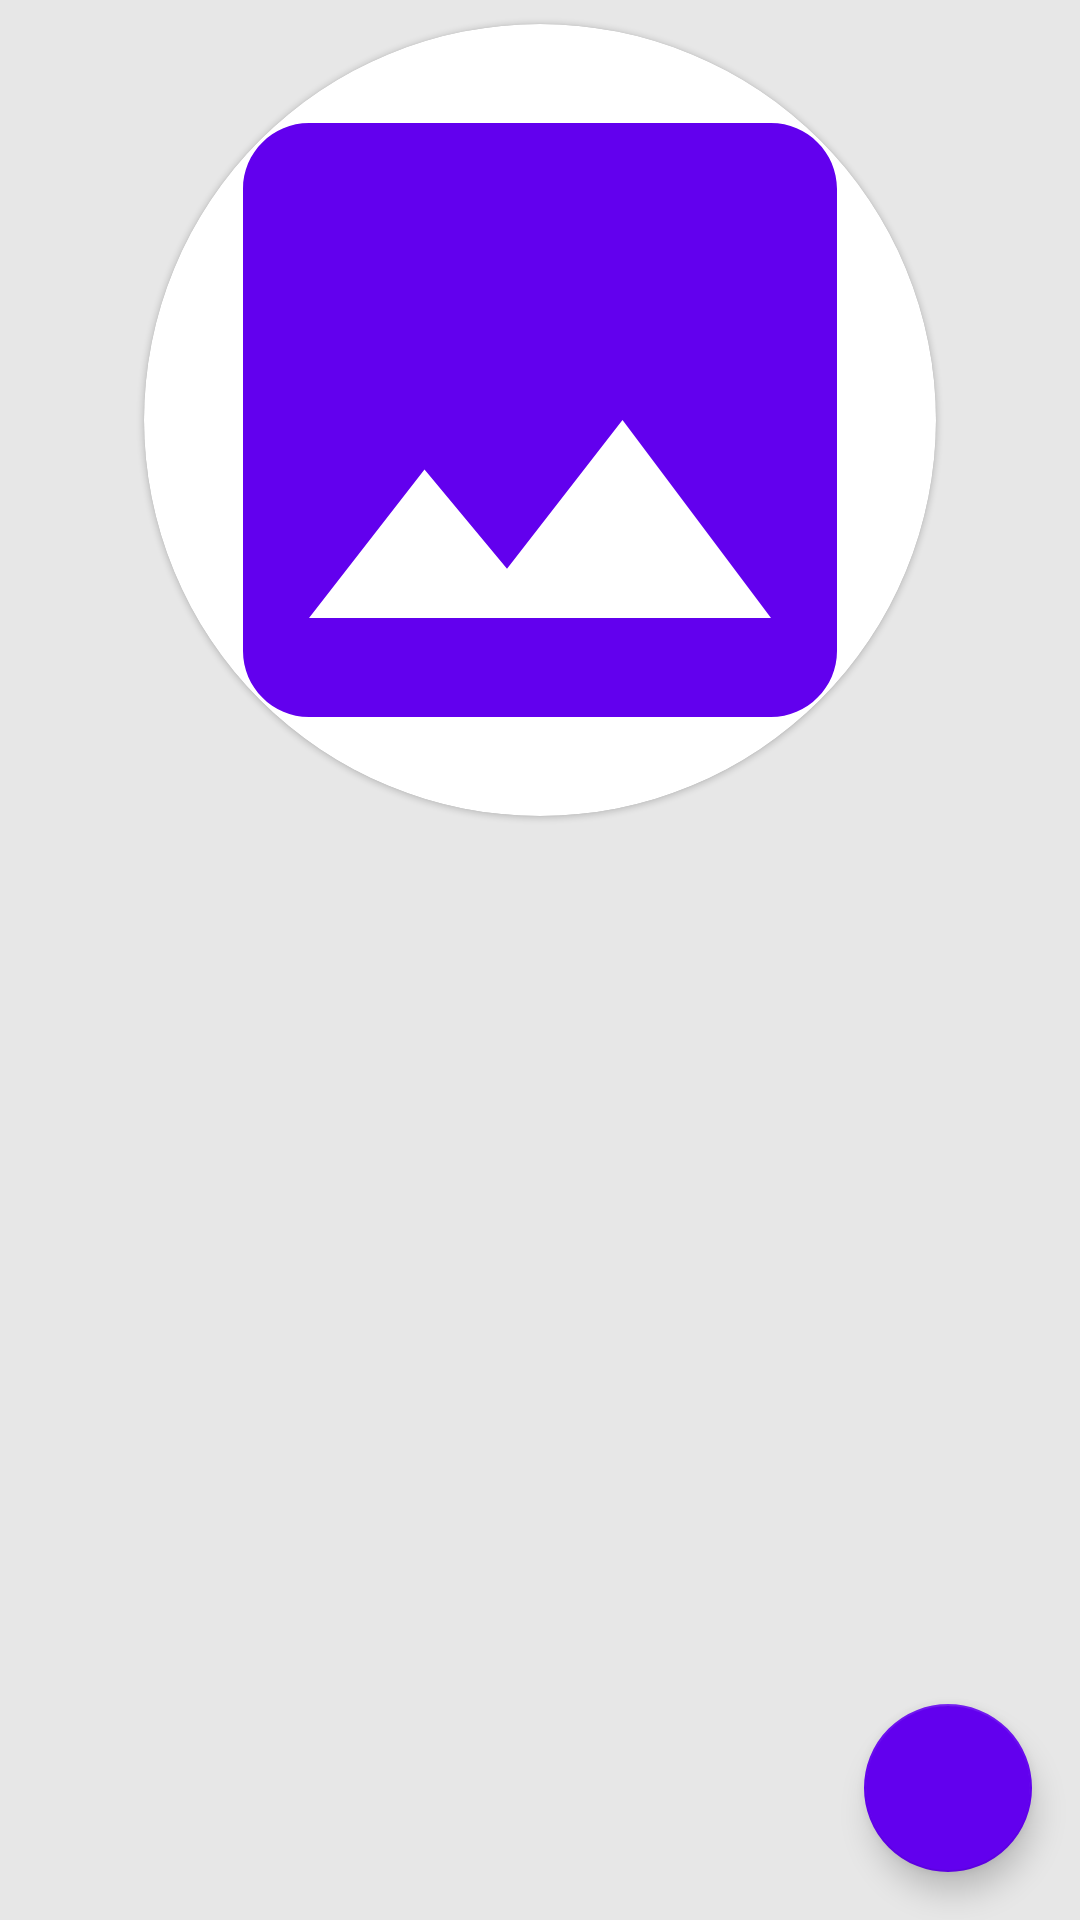

Layout XML and referenced resources for this Android screen:
<!-- AndroidManifest.xml: application theme Theme.SleepTight -->
<!-- res/layout/fragment_baby_photo_account.xml -->
<?xml version="1.0" encoding="utf-8"?>
<layout xmlns:android="http://schemas.android.com/apk/res/android"
    xmlns:app="http://schemas.android.com/apk/res-auto"
    xmlns:tools="http://schemas.android.com/tools">

    <data>
        <variable
            name="uiEvents"
            type="com.bruno13palhano.sleeptight.ui.createaccount.BabyPhotoAccountFragment" />
        <variable
            name="viewModel"
            type="com.bruno13palhano.sleeptight.ui.createaccount.CreateAccountViewModel" />
    </data>

    <androidx.constraintlayout.widget.ConstraintLayout
        android:layout_width="match_parent"
        android:layout_height="match_parent"
        tools:context=".ui.createaccount.BabyPhotoAccountFragment">

        <com.google.android.material.card.MaterialCardView
            android:id="@+id/photo_card"
            android:layout_width="wrap_content"
            android:layout_height="wrap_content"
            android:layout_marginTop="8dp"
            app:cardCornerRadius="132dp"
            app:layout_constraintBottom_toBottomOf="parent"
            app:layout_constraintEnd_toEndOf="parent"
            app:layout_constraintStart_toStartOf="parent"
            app:layout_constraintTop_toTopOf="parent"
            app:layout_constraintVertical_bias="0.0">

            <com.google.android.material.imageview.ShapeableImageView
                android:id="@+id/photo"
                android:layout_width="264dp"
                android:layout_height="264dp"
                android:layout_gravity="center"
                android:onClick="@{v -> uiEvents.onPhotoClick()}"
                android:scaleType="centerCrop"
                android:src="@drawable/baseline_image_24"
                app:shapeAppearanceOverlay="@style/ImageViewRounded" />
        </com.google.android.material.card.MaterialCardView>

        <com.google.android.material.floatingactionbutton.FloatingActionButton
            android:id="@+id/next"
            android:layout_width="wrap_content"
            android:layout_height="wrap_content"
            android:layout_marginTop="16dp"
            android:layout_marginEnd="16dp"
            android:layout_marginBottom="16dp"
            android:contentDescription="@string/next_label"
            android:onClick="@{v -> uiEvents.navigateToBabyName()}"
            app:backgroundTint="?colorPrimary"
            app:layout_constraintBottom_toBottomOf="parent"
            app:layout_constraintEnd_toEndOf="parent"
            app:layout_constraintHorizontal_bias="1.0"
            app:layout_constraintStart_toStartOf="parent"
            app:layout_constraintTop_toBottomOf="@+id/photo_card"
            app:layout_constraintVertical_bias="1.0"
            app:srcCompat="@drawable/baseline_navigate_next_24" />
    </androidx.constraintlayout.widget.ConstraintLayout>
</layout>
<!-- resources referenced by this layout -->
<resources>
  <!-- drawable baseline_image_24 (drawable) -->
  <vector android:height="24dp" android:tint="?colorPrimary"
      android:viewportHeight="24" android:viewportWidth="24"
      android:width="24dp" xmlns:android="http://schemas.android.com/apk/res/android">
      <path android:fillColor="@android:color/white" android:pathData="M21,19V5c0,-1.1 -0.9,-2 -2,-2H5c-1.1,0 -2,0.9 -2,2v14c0,1.1 0.9,2 2,2h14c1.1,0 2,-0.9 2,-2zM8.5,13.5l2.5,3.01L14.5,12l4.5,6H5l3.5,-4.5z"/>
  </vector>
  <string name="next_label">Next</string>
  <style name="Theme.SleepTight" parent="Theme.MaterialComponents.DayNight.NoActionBar">
          <item name="android:statusBarColor">@color/gray_secondary</item>
          <item name="android:windowLightStatusBar" tools:targetApi="27">true</item>
          <item name="android:windowBackground">@color/gray_secondary</item>
          <item name="android:navigationBarColor">@color/nav_white</item>
          <item name="android:windowLightNavigationBar" tools:targetApi="27">true</item>
      </style>
  <color name="gray_secondary">#FFE7E7E7</color>
  <color name="nav_white">#FFFDFDFD</color>
</resources>
